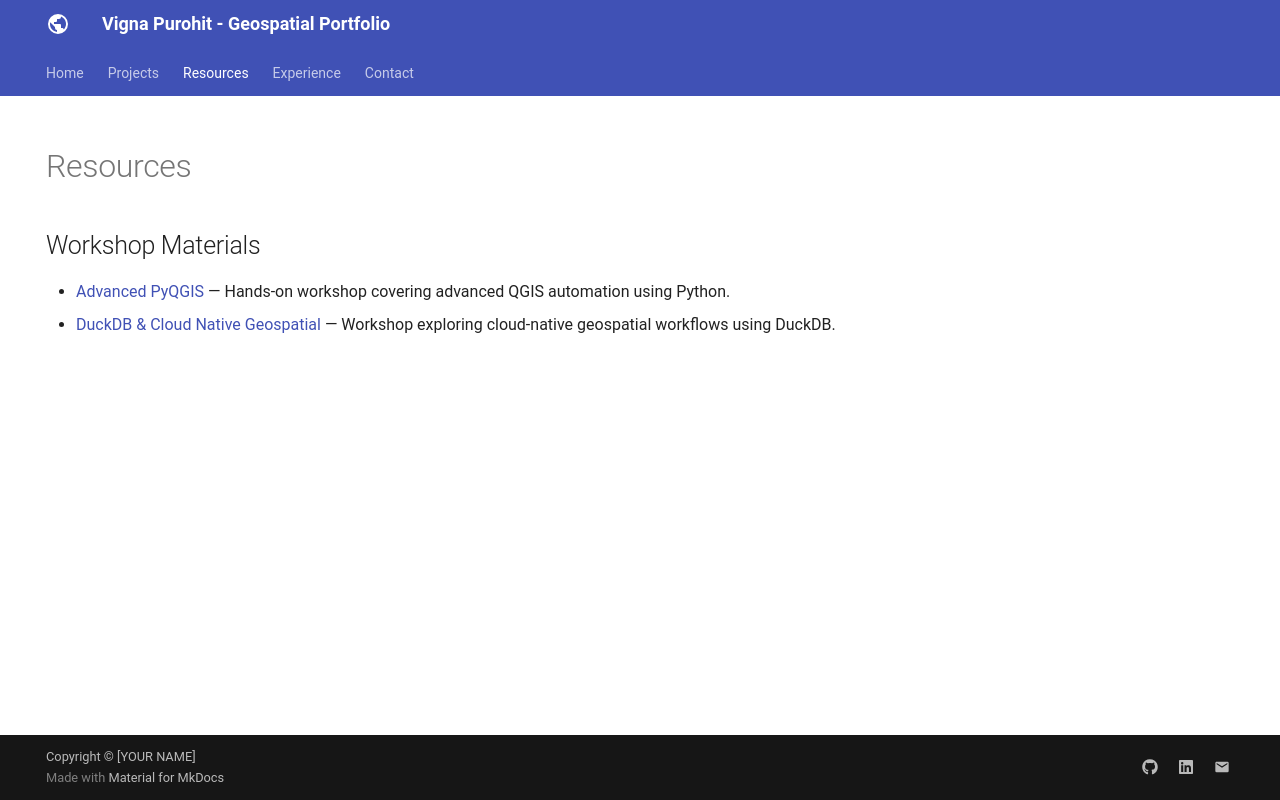

repository: VignaPurohit/portfolio · page: resources/index.html · generator: mkdocs

---
hide:
  - toc
---

# Resources

## Workshop Materials

- [Advanced PyQGIS](https://vignapurohit.github.io/foss4g_workshops/advanced_pyqgis/) — Hands-on workshop covering advanced QGIS automation using Python.
- [DuckDB & Cloud Native Geospatial](https://vignapurohit.github.io/foss4g_workshops/duckdb_cloud_native/) — Workshop exploring cloud-native geospatial workflows using DuckDB.
